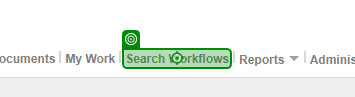
Task: The aim of this project is to automate the sanity testing process for the FileRoom system, ensuring that all critical functionalities are working correctly. This will enhance efficiency, reduce manual effort, and ensure consistent validation of the system's performance.
Workflow: GetBinderStatus - Add Doc

Step 1: click on 'Search Workflows'

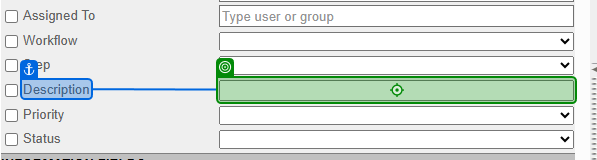
Step 2: type "[in_TransactionItem.SpecificContent("SPClientID").ToString]" into 'Description'

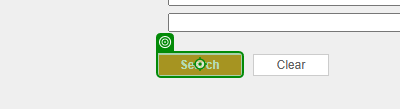
Step 3: click on 'Search'

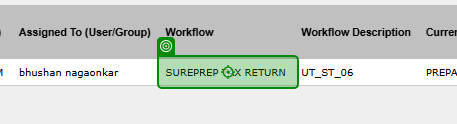
Step 4: click on 'SUREPREP TAX RETURN'

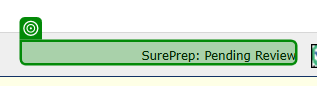
Step 5: get-text from 'SurePrep: Pending Review' (repeated 2 times)

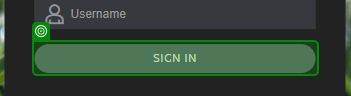
Step 7: check 'Sign In'

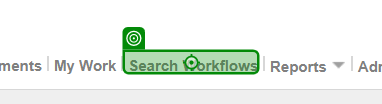
Step 8: click on 'Search Workflows'

Step 9: type "[in_TransactionItem.SpecificContent("SPClientID").ToString]" into 'Description' (same screen as step 2)

Step 10: click on 'Search' (same screen as step 3)

Step 11: click on 'SUREPREP TAX RETURN' (same screen as step 4)

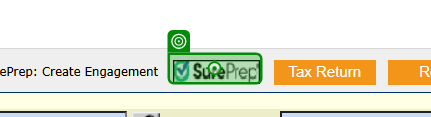
Step 12 [then]: click on 'Open SPBinder'